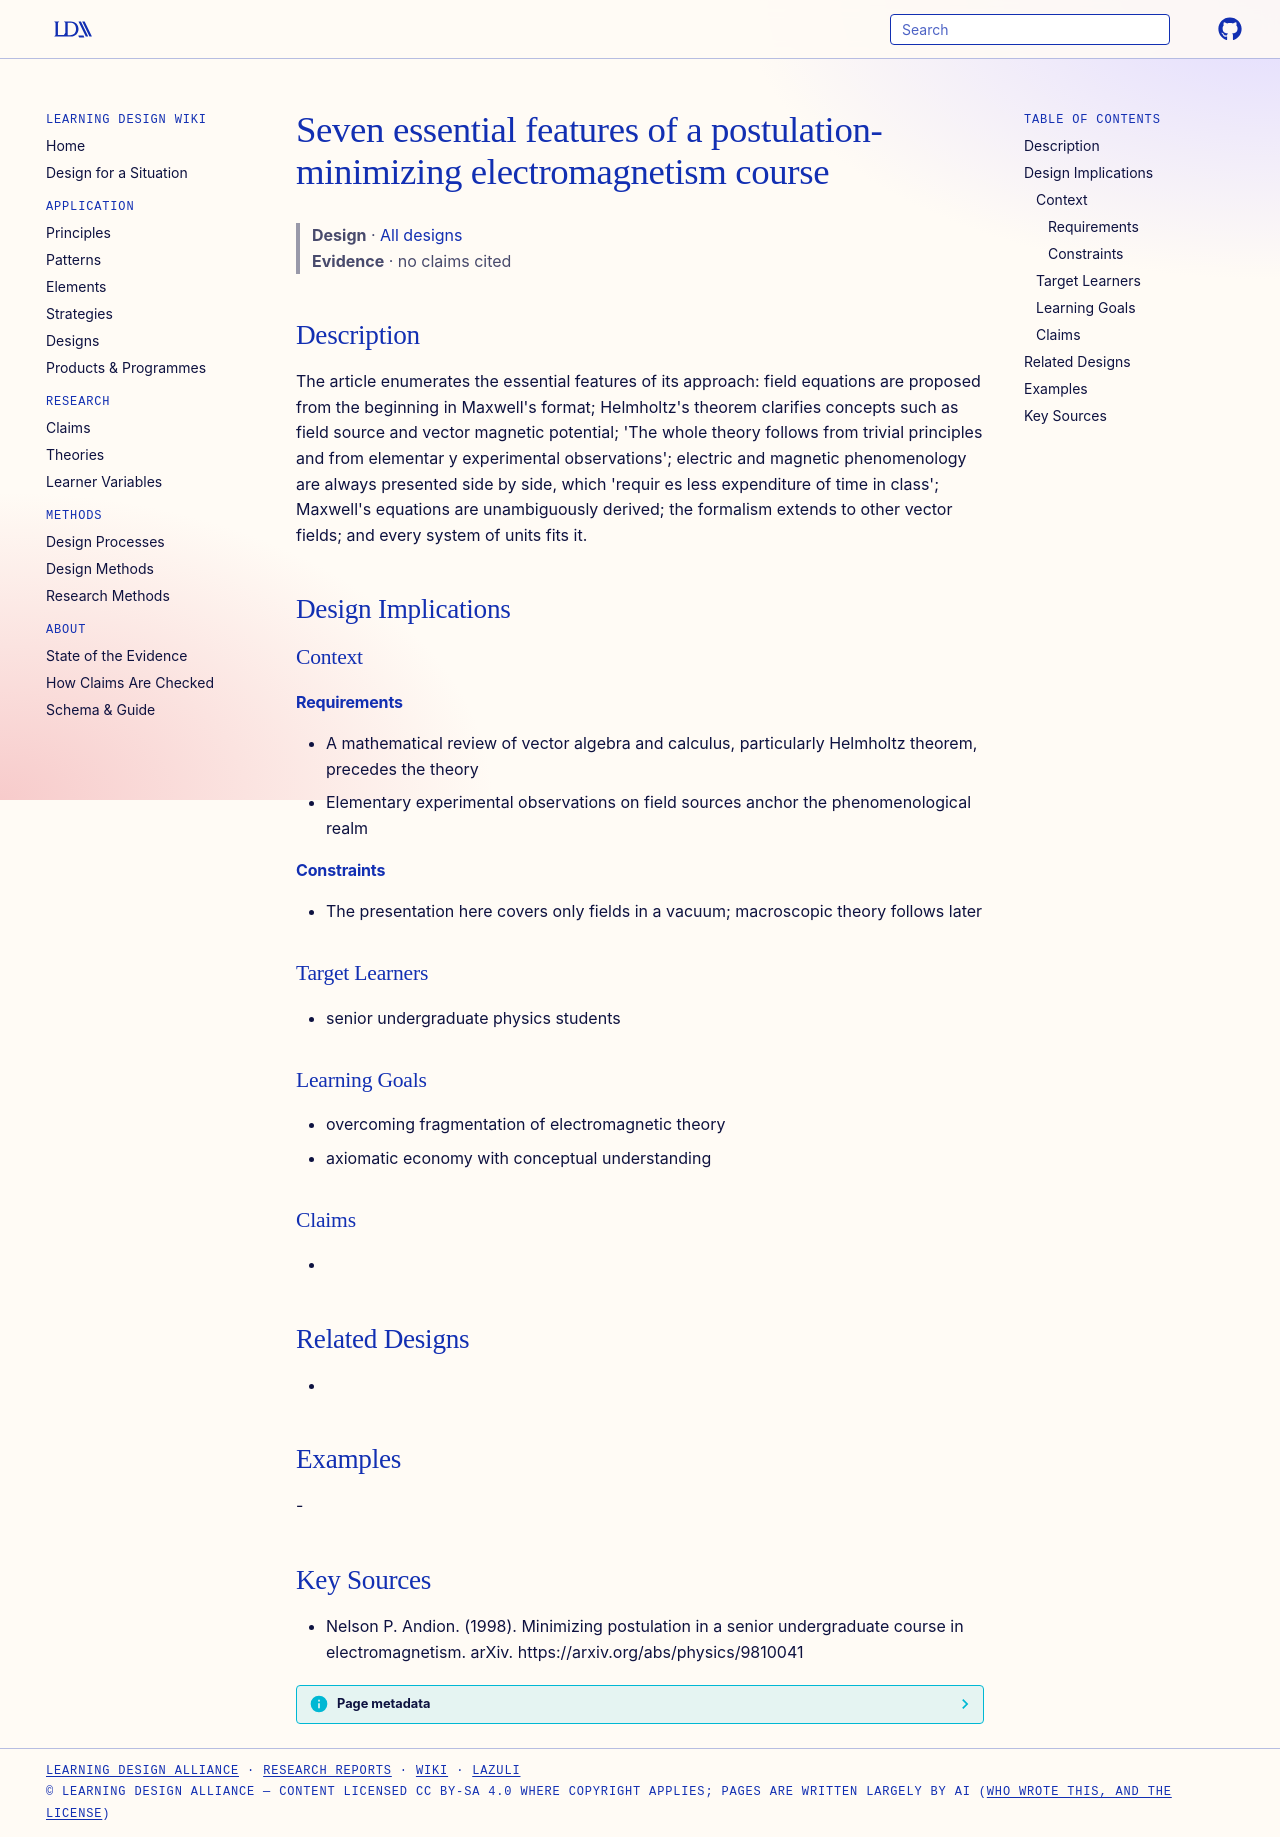

repository: Learning-Design-Alliance/learning-wiki · page: designs/postulation-minimizing-course-features/index.html · generator: mkdocs

---
type: design
id: postulation-minimizing-course-features
title: Seven essential features of a postulation-minimizing electromagnetism course
description: "The article enumerates the essential features of its approach: field equations are proposed from the beginning in Maxwell's format; Helmholtz's theorem clarifies concepts such as field source and vector magnetic poten..."
status: review
generated:
  by: "process:settle-candidates"
  at: 2026-11-22
sources:
  - id: nelson-p-andion-1998
    resource: "https://arxiv.org/abs/physics/9810041"
    title: "Nelson P. Andion. (1998). Minimizing postulation in a senior undergraduate course in electromagnetism. arXiv. https://arxiv.org/abs/physics/9810041"
    author: Nelson P. Andion
---

# Seven essential features of a postulation-minimizing electromagnetism course

> **Design** · [All designs](index.md)
> **Evidence** · no claims cited

## Description
The article enumerates the essential features of its approach: field equations are proposed from the beginning in Maxwell's format; Helmholtz's theorem clarifies concepts such as field source and vector magnetic potential; 'The whole theory follows from trivial principles and from elementar y experimental observations'; electric and magnetic phenomenology are always presented side by side, which 'requir es less expenditure of time in class'; Maxwell's equations are unambiguously derived; the formalism extends to other vector fields; and every system of units fits it.

## Design Implications

### Context
#### Requirements
- A mathematical review of vector algebra and calculus, particularly Helmholtz theorem, precedes the theory
- Elementary experimental observations on field sources anchor the phenomenological realm
#### Constraints
- The presentation here covers only fields in a vacuum; macroscopic theory follows later

### Target Learners
- senior undergraduate physics students

### Learning Goals
- overcoming fragmentation of electromagnetic theory
- axiomatic economy with conceptual understanding

### Claims
- 

## Related Designs
- 

## Examples
-

## Key Sources
- Nelson P. Andion. (1998). Minimizing postulation in a senior undergraduate course in electromagnetism. arXiv. https://arxiv.org/abs/physics/9810041
